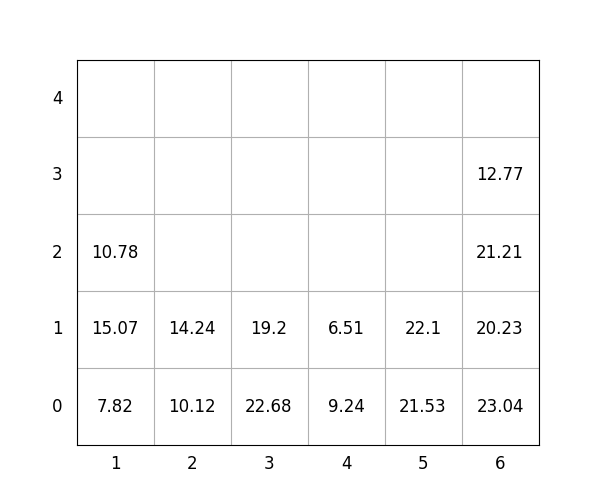

The table this chart was drawn from, first rows:
idx, loc_x, loc_y, loc_z, weight, group, score, seq, reloc, size(ft)
1, 3, 0, 0, 22.68, 0, 22.68, 0, 0, 20
2, 5, 0, 0, 21.53, 2, 221.5, 0, 0, 20
3, 1, 0, 0, 7.82, 2, 207.8, 0, 0, 20
4, 2, 0, 0, 10.12, 0, 10.12, 1, 0, 20
5, 6, 0, 0, 23.04, 0, 23.04, 2, 0, 20
6, 1, 0, 1, 15.07, 2, 215.1, 3, 0, 20
7, 1, 0, 2, 10.78, 3, 310.8, 4, 0, 20
8, 3, 0, 1, 19.2, 2, 219.2, 5, 0, 20
9, 4, 0, 0, 9.24, 0, 9.24, 6, 0, 20
10, 6, 0, 1, 20.23, 1, 120.2, 7, 0, 20
11, 6, 0, 2, 21.21, 1, 121.2, 8, 0, 20
12, 2, 0, 1, 14.24, 2, 214.2, 9, 0, 20
13, 5, 0, 1, 22.1, 3, 322.1, 10, 0, 20
14, 6, 0, 3, 12.77, 3, 312.8, 11, 0, 20
15, 4, 0, 1, 6.51, 2, 206.5, 12, 0, 20
